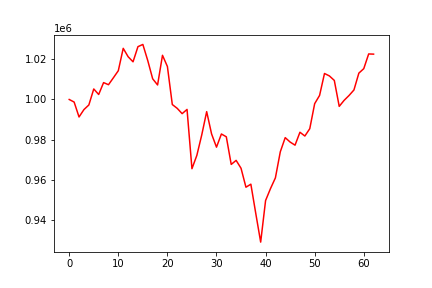

The data file committed next to this chart (first rows):
, 0
0, 1000000
1, 998717
2, 991268
3, 994962
4, 997265
5, 1005259
6, 1002490
7, 1008430
8, 1007379
9, 1010848
10, 1014375
11, 1025540
12, 1021355
13, 1018813
14, 1026380
15, 1027488
16, 1019424
17, 1010333
18, 1007256
19, 1022068
20, 1016478
21, 997482
22, 995569
23, 992924
24, 995030
25, 965431
26, 972104
27, 982334
28, 993934
29, 982785
30, 976188
31, 982769
32, 981369
33, 967572
34, 969590
35, 965648
36, 956194
37, 957708
38, 943119
39, 928772
40, 949541
41, 955501
42, 960862
43, 973892
44, 980948
45, 978738
46, 977187
47, 983637
48, 981750
49, 985411
50, 997916
51, 1002029
52, 1012983
53, 1011762
54, 1009518
55, 996564
56, 999572
57, 1001994
58, 1004760
59, 1013161
... 3 more rows
